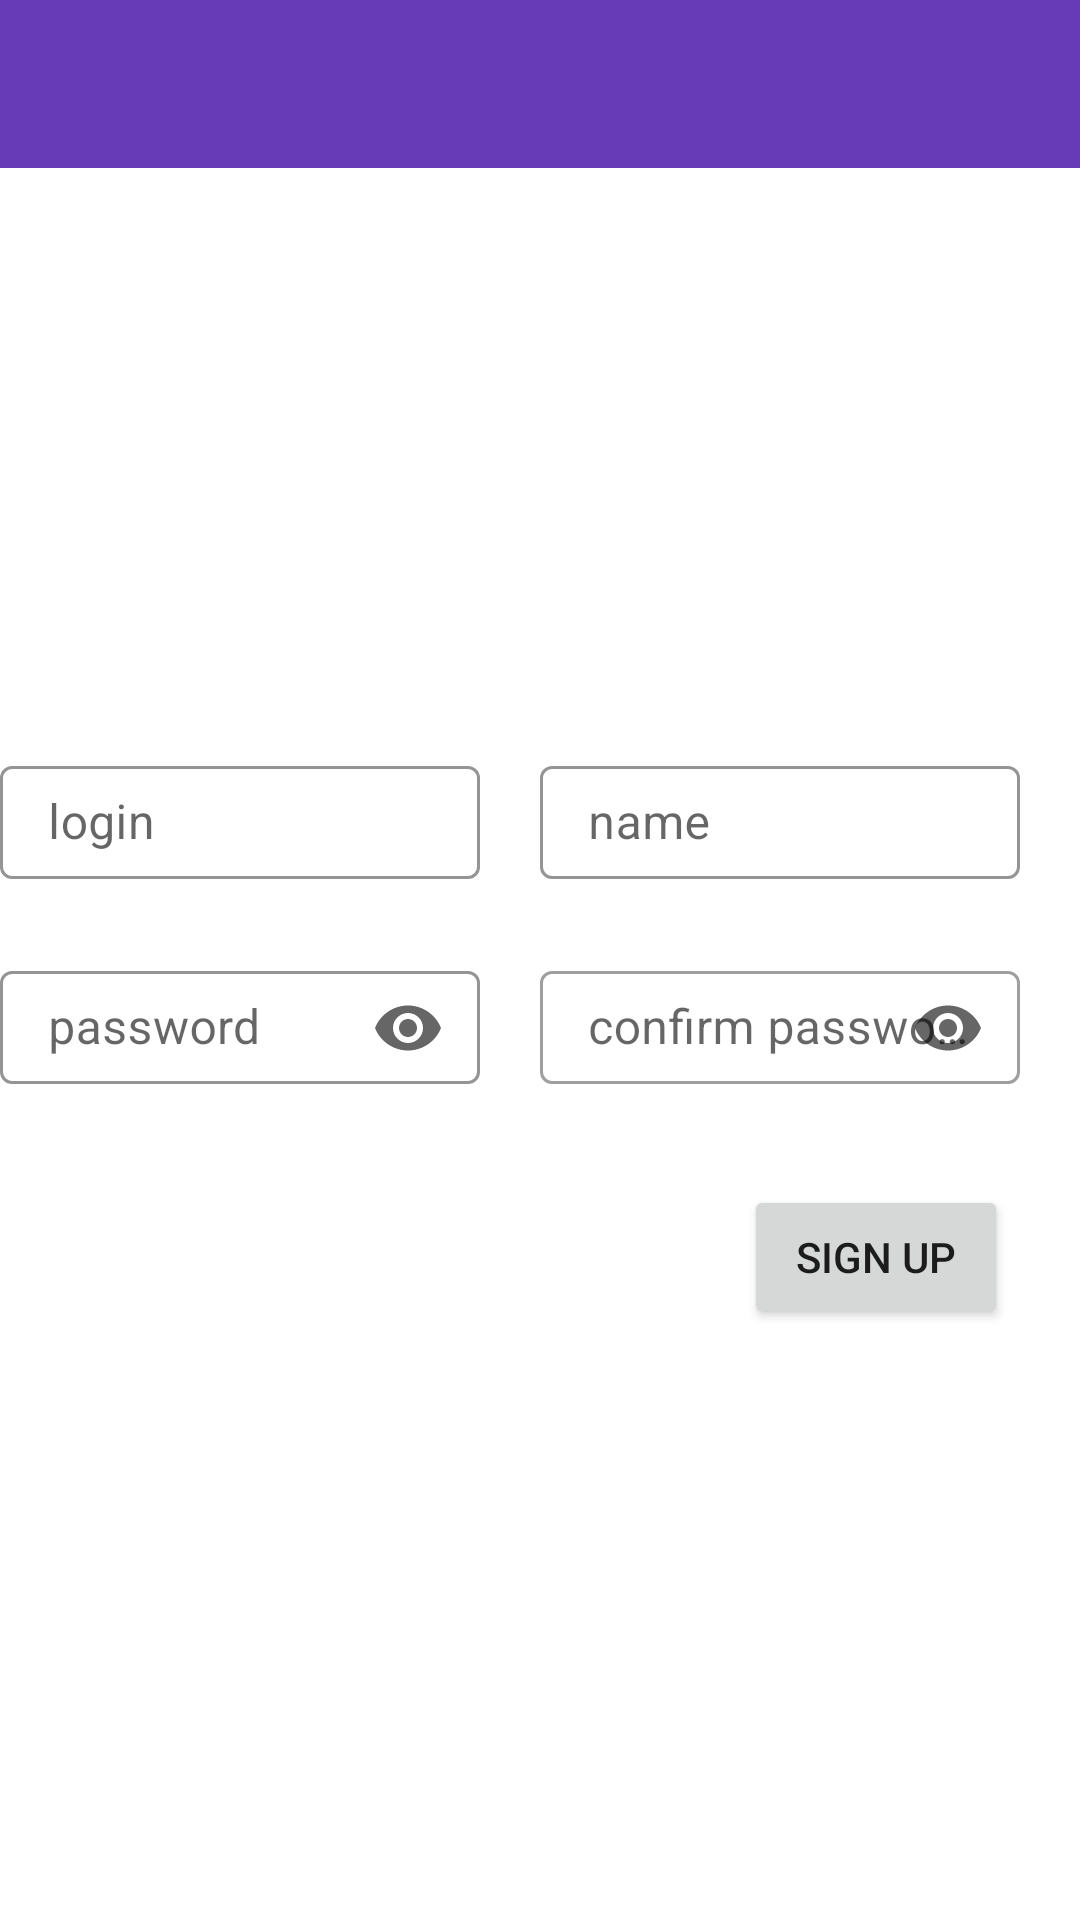

Here is an Android app screen rendered from its layout file. Give the layout XML and the strings, colors and styles it references.
<!-- AndroidManifest.xml: application theme Theme.LessonApp3 -->
<!-- res/layout/activity_sign_up.xml -->
<?xml version="1.0" encoding="utf-8"?>
<androidx.constraintlayout.widget.ConstraintLayout xmlns:android="http://schemas.android.com/apk/res/android"
    xmlns:app="http://schemas.android.com/apk/res-auto"
    xmlns:tools="http://schemas.android.com/tools"
    android:layout_width="match_parent"
    android:layout_height="match_parent"
    tools:context=".presentation.signUp.SignUpActivity">

    <com.google.android.material.textfield.TextInputLayout
        android:id="@+id/ilLogin"
        style="@style/Widget.MaterialComponents.TextInputLayout.OutlinedBox"
        android:layout_width="160dp"
        android:layout_height="wrap_content"
        android:layout_marginTop="250dp"
        android:layout_marginEnd="200dp"
        app:boxStrokeColor="@color/purple_500"
        app:layout_constraintEnd_toEndOf="parent"
        app:layout_constraintStart_toStartOf="parent"
        app:layout_constraintTop_toTopOf="parent"
        app:errorEnabled="true">

        <com.google.android.material.textfield.TextInputEditText
            android:id="@+id/etLogin"
            android:layout_width="match_parent"
            android:layout_height="wrap_content"
            android:hint="@string/login"
            android:paddingVertical="8dp"
            app:layout_constraintEnd_toEndOf="parent"
            app:layout_constraintStart_toStartOf="parent"
            app:layout_constraintTop_toTopOf="parent" />
    </com.google.android.material.textfield.TextInputLayout>

    <com.google.android.material.textfield.TextInputLayout
        android:id="@+id/ilName"
        style="@style/Widget.MaterialComponents.TextInputLayout.OutlinedBox"
        android:layout_width="160dp"
        android:layout_height="wrap_content"
        app:boxStrokeColor="@color/purple_500"
        app:layout_constraintEnd_toEndOf="parent"
        app:layout_constraintStart_toEndOf="@id/ilLogin"
        app:layout_constraintTop_toTopOf="@id/ilLogin"
        app:errorEnabled="true">

        <com.google.android.material.textfield.TextInputEditText
            android:id="@+id/etName"
            android:layout_width="match_parent"
            android:layout_height="wrap_content"
            android:hint="@string/name"
            android:paddingVertical="8dp"
            app:layout_constraintEnd_toEndOf="@id/ilLogin"
            app:layout_constraintStart_toStartOf="@id/ilLogin"
            app:layout_constraintTop_toBottomOf="@id/ilLogin" />
    </com.google.android.material.textfield.TextInputLayout>

    <com.google.android.material.textfield.TextInputLayout
        android:id="@+id/ilPassword"
        style="@style/Widget.MaterialComponents.TextInputLayout.OutlinedBox"
        android:layout_width="160dp"
        android:layout_height="wrap_content"
        app:boxStrokeColor="@color/purple_500"
        app:layout_constraintEnd_toEndOf="@id/ilLogin"
        app:layout_constraintStart_toStartOf="@id/ilLogin"
        app:layout_constraintTop_toBottomOf="@id/ilLogin"
        app:endIconMode="password_toggle"
        app:errorEnabled="true">

        <com.google.android.material.textfield.TextInputEditText
            android:id="@+id/etPassword"
            android:layout_width="match_parent"
            android:layout_height="wrap_content"
            android:hint="@string/password"
            android:paddingVertical="8dp"
            android:inputType="textPassword"
            app:layout_constraintEnd_toEndOf="@id/ilLogin"
            app:layout_constraintStart_toStartOf="@id/ilLogin"
            app:layout_constraintTop_toBottomOf="@id/ilName" />
    </com.google.android.material.textfield.TextInputLayout>

    <com.google.android.material.textfield.TextInputLayout
        android:id="@+id/ilConfirmPassword"
        style="@style/Widget.MaterialComponents.TextInputLayout.OutlinedBox"
        android:layout_width="160dp"
        android:layout_height="wrap_content"
        app:layout_constraintEnd_toEndOf="@id/ilName"
        app:layout_constraintStart_toStartOf="@id/ilName"
        app:layout_constraintTop_toBottomOf="@id/ilName"
        app:endIconMode="password_toggle"
        app:errorEnabled="true">

        <com.google.android.material.textfield.TextInputEditText
            android:id="@+id/etConfirmPassword"
            android:layout_width="match_parent"
            android:layout_height="wrap_content"
            android:hint="@string/confirm_password"
            android:paddingVertical="8dp"
            android:inputType="textPassword"
            app:layout_constraintEnd_toEndOf="@id/ilPassword"
            app:layout_constraintStart_toStartOf="@id/ilPassword"
            app:layout_constraintTop_toBottomOf="@id/ilPassword" />
    </com.google.android.material.textfield.TextInputLayout>

    <Button
        android:id="@+id/btnSignUn"
        android:layout_width="wrap_content"
        android:layout_height="wrap_content"
        android:layout_marginStart="64dp"
        android:layout_marginTop="8dp"
        android:paddingVertical="8dp"
        android:text="@string/sign_up"
        app:layout_constraintEnd_toEndOf="@id/ilConfirmPassword"
        app:layout_constraintStart_toStartOf="@id/ilConfirmPassword"
        app:layout_constraintTop_toBottomOf="@id/ilConfirmPassword" />

    <Toolbar
        android:layout_width="match_parent"
        android:layout_height="wrap_content"
        android:background="@color/purple_500"
        app:layout_constraintEnd_toEndOf="parent"
        app:layout_constraintStart_toStartOf="parent"
        app:layout_constraintTop_toTopOf="parent">

        <ImageButton
            android:id="@+id/ibtnToEnterActivity"
            android:layout_width="wrap_content"
            android:layout_height="match_parent"
            android:background="@drawable/baseline_arrow_back_ios_24" />

    </Toolbar>

</androidx.constraintlayout.widget.ConstraintLayout>
<!-- resources referenced by this layout -->
<resources>
  <color name="purple_500">#673AB7</color>
  <string name="confirm_password">confirm password</string>
  <string name="login">login</string>
  <string name="name">name</string>
  <string name="password">password</string>
  <string name="sign_up">Sign Up</string>
  <style name="Theme.LessonApp3" parent="Theme.MaterialComponents.DayNight.NoActionBar">
          
          <item name="colorPrimary">@color/purple_500</item>
          <item name="colorPrimaryVariant">@color/purple_700</item>
          <item name="colorOnPrimary">@color/white</item>
          
          <item name="colorSecondary">@color/teal_200</item>
          <item name="colorSecondaryVariant">@color/teal_700</item>
          <item name="colorOnSecondary">@color/black</item>
          
          <item name="android:statusBarColor">?attr/colorPrimaryVariant</item>
          
  
          <item name="android:forceDarkAllowed" tools:targetApi="q">false</item>
      </style>
  <color name="purple_700">#FF3700B3</color>
  <color name="white">#FFFFFFFF</color>
  <color name="teal_200">#FF03DAC5</color>
  <color name="teal_700">#FF018786</color>
  <color name="black">#FF000000</color>
</resources>
